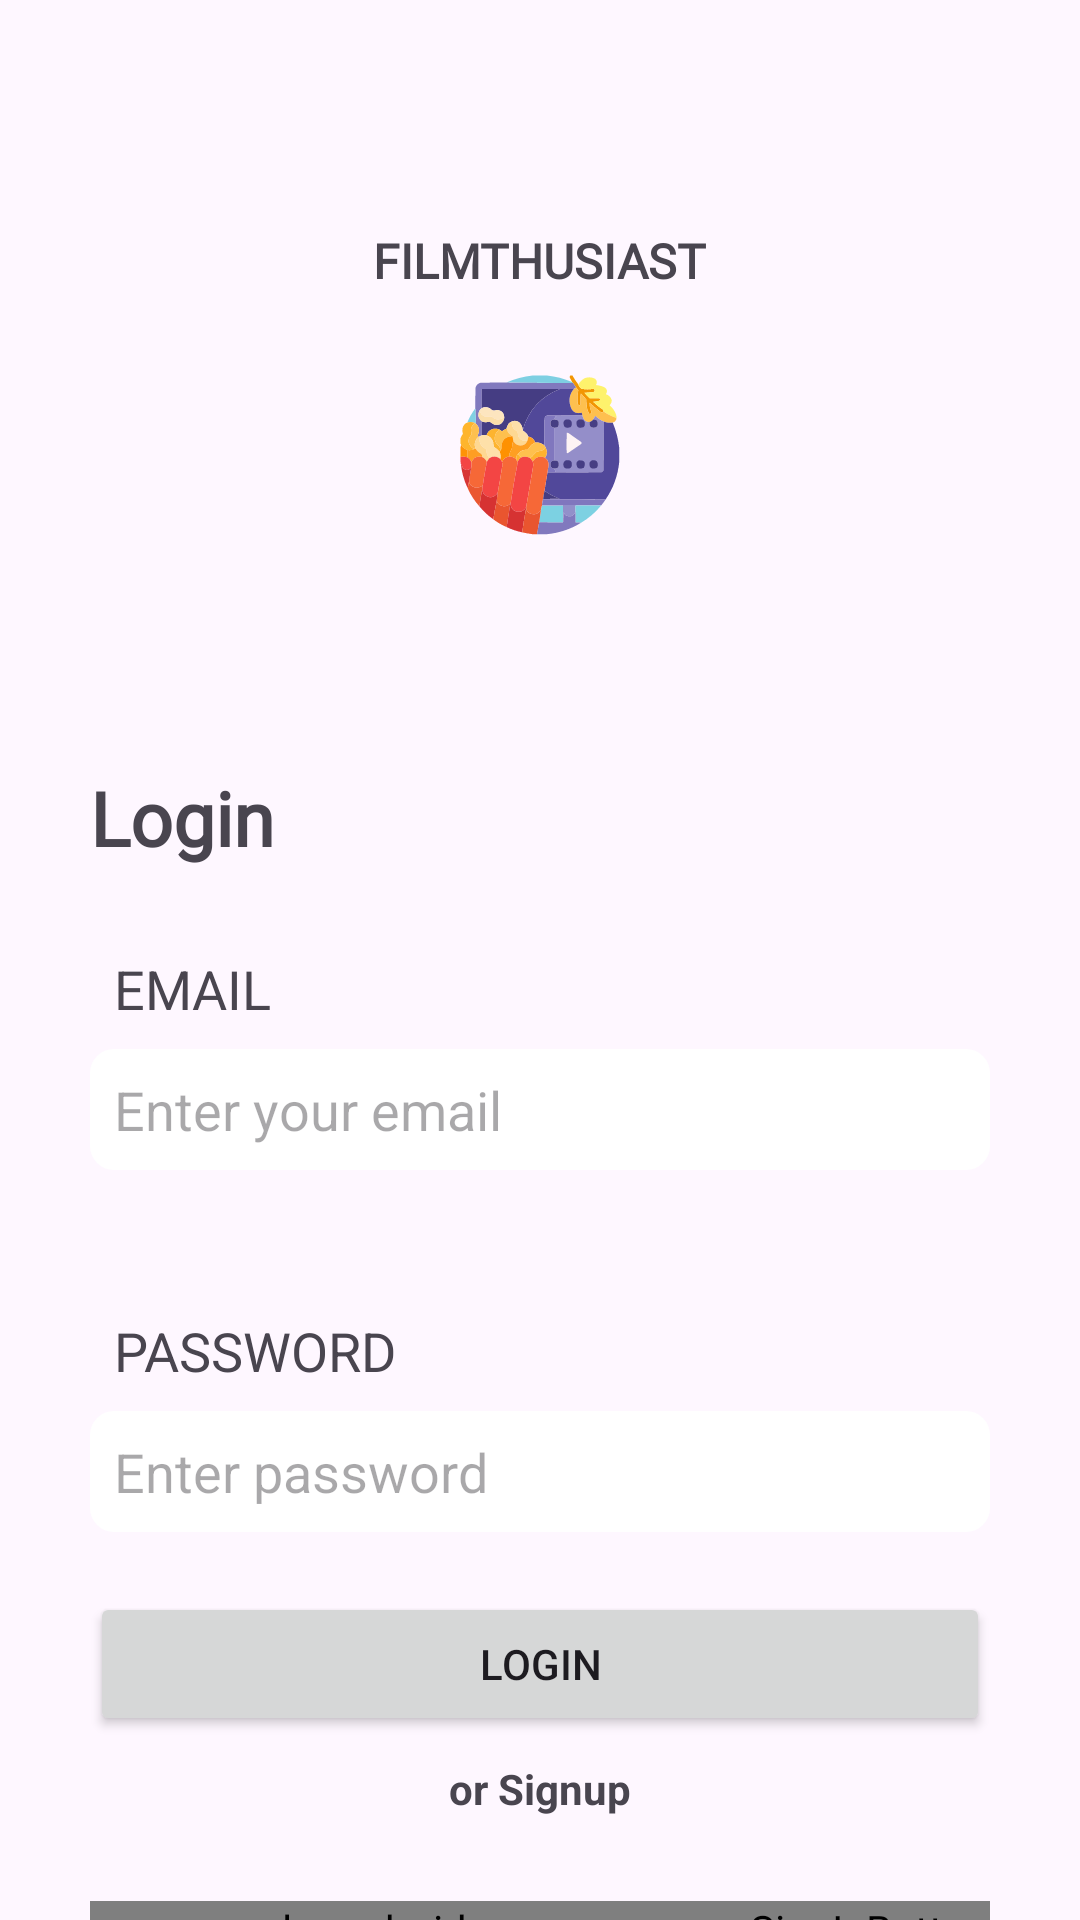

Android layout source for this screen:
<!-- AndroidManifest.xml: application theme Theme.Filmthusiast -->
<!-- res/layout/activity_login.xml -->
<?xml version="1.0" encoding="utf-8"?>
<androidx.constraintlayout.widget.ConstraintLayout xmlns:android="http://schemas.android.com/apk/res/android"
    xmlns:app="http://schemas.android.com/apk/res-auto"
    xmlns:tools="http://schemas.android.com/tools"
    android:id="@+id/main"
    android:layout_width="match_parent"
    android:layout_height="match_parent"
    tools:context=".LoginActivity">

    <LinearLayout
        android:layout_width="match_parent"
        android:layout_height="729dp"
        android:gravity="center_horizontal|center_vertical"
        android:orientation="vertical"
        tools:layout_editor_absoluteX="1dp"
        tools:layout_editor_absoluteY="1dp"
        tools:ignore="MissingConstraints">

        <LinearLayout
            android:layout_width="match_parent"
            android:layout_height="wrap_content"
            android:layout_marginBottom="50dp"
            android:gravity="center_horizontal"
            android:orientation="vertical">

            <TextView
                android:id="@+id/textView"
                android:layout_width="wrap_content"
                android:layout_height="wrap_content"
                android:fontFamily="@font/raleway"
                android:text="FILMTHUSIAST"
                android:textSize="16sp"
                android:textStyle="bold" />

            <ImageView
                android:id="@+id/back"
                android:layout_width="match_parent"
                android:layout_height="wrap_content"
                app:srcCompat="@drawable/ic_launcher_foreground" />

        </LinearLayout>

        <TextView
            android:id="@+id/title"
            android:layout_width="match_parent"
            android:layout_height="wrap_content"
            android:fontFamily="@font/robotoblack"
            android:paddingLeft="30dp"
            android:text="Login"
            android:textSize="25sp"
            android:textStyle="bold" />

        <LinearLayout
            android:layout_width="match_parent"
            android:layout_height="wrap_content"
            android:orientation="vertical"
            android:paddingLeft="30dp"
            android:paddingEnd="30dp">


            <LinearLayout
                android:layout_width="match_parent"
                android:layout_height="wrap_content"
                android:layout_marginTop="20dp"
                android:orientation="vertical">

                <TextView
                    android:id="@+id/emailText"
                    android:layout_width="match_parent"
                    android:layout_height="wrap_content"
                    android:padding="8dp"
                    android:text="EMAIL"
                    android:textSize="18sp" />

                <EditText
                    android:id="@+id/editTextEmailAddress"
                    android:layout_width="match_parent"
                    android:layout_height="wrap_content"
                    android:layout_weight="1"
                    android:background="@drawable/input_field"
                    android:ems="10"
                    android:hint="Enter your email"
                    android:inputType="textEmailAddress"
                    android:padding="8dp" />
            </LinearLayout>

            <LinearLayout
                android:layout_width="match_parent"
                android:layout_height="wrap_content"
                android:layout_marginTop="20dp"
                android:orientation="vertical">

                <TextView
                    android:id="@+id/nameText"
                    android:layout_width="match_parent"
                    android:layout_height="wrap_content"
                    android:padding="8dp"
                    android:text="NAME"
                    android:visibility="gone"
                    android:textSize="18sp" />

                <EditText
                    android:id="@+id/editTextName"
                    android:layout_width="match_parent"
                    android:layout_height="wrap_content"
                    android:layout_weight="1"
                    android:background="@drawable/input_field"
                    android:ems="10"
                    android:visibility="gone"
                    android:hint="Enter your email"
                    android:inputType="textEmailAddress"
                    android:padding="8dp" />
            </LinearLayout>



            <LinearLayout
                android:layout_width="match_parent"
                android:layout_height="wrap_content"
                android:layout_marginTop="20dp"
                android:orientation="vertical">

                <TextView
                    android:id="@+id/passwordText"
                    android:layout_width="match_parent"
                    android:layout_height="wrap_content"
                    android:padding="8dp"
                    android:text="PASSWORD"
                    android:textSize="18sp" />

                <EditText
                    android:id="@+id/editTextPassword"
                    android:layout_width="match_parent"
                    android:layout_height="wrap_content"
                    android:layout_weight="1"
                    android:background="@drawable/input_field"
                    android:ems="10"
                    android:hint="Enter password"
                    android:inputType="textEmailAddress"
                    android:padding="8dp" />
            </LinearLayout>

            <Button
                android:id="@+id/loginBtn"
                android:layout_width="match_parent"
                android:layout_height="wrap_content"
                android:layout_marginTop="20dp"
                android:text="Login" />

            <LinearLayout
                android:layout_width="match_parent"
                android:layout_height="match_parent"
                android:gravity="center_horizontal"
                android:orientation="horizontal">

                <TextView
                    android:id="@+id/orSign"
                    android:layout_width="wrap_content"
                    android:layout_height="wrap_content"
                    android:padding="8dp"
                    android:text="or Signup"
                    android:textSize="14sp"
                    android:textStyle="bold" />
            </LinearLayout>

            <com.google.android.gms.common.SignInButton
                android:id="@+id/google_button"
                android:layout_width="match_parent"
                android:layout_height="match_parent"
                android:layout_alignParentTop="true"
                android:layout_marginTop="20dp"
                android:text="Google"
                android:textSize="18sp" />

        </LinearLayout>

    </LinearLayout>
</androidx.constraintlayout.widget.ConstraintLayout>
<!-- resources referenced by this layout -->
<resources>
  <!-- drawable ic_launcher_foreground: vector/xml drawable (drawable, 26114 chars, omitted) -->
  <!-- drawable input_field (drawable) -->
  <?xml version="1.0" encoding="utf-8"?>
  <shape xmlns:android="http://schemas.android.com/apk/res/android">
      <corners android:radius="8dp" />
      <solid android:color="@android:color/white" />
      <stroke android:width="0dp" android:color="@android:color/black" />
  </shape>
  <style name="Theme.Filmthusiast" parent="Base.Theme.Filmthusiast" />
  <style name="Base.Theme.Filmthusiast" parent="Theme.Material3.DayNight.NoActionBar">
          
          
      </style>
</resources>
